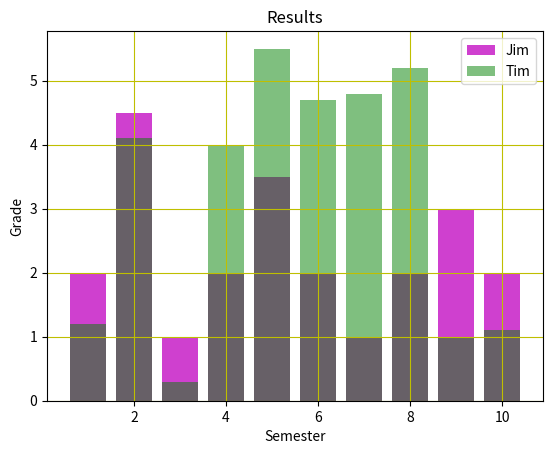

Python code for this plot:
"""
Created on Sun Jan 15 20:19:50 2023

@author: ranaweer
"""

import numpy as np
import matplotlib.pyplot as plt

# Line Chart
# ==========
theta = np.arange(0, 2 * np.pi, 0.1) # angle in radians
sin_theta = np.sin(theta)
cos_theta = np.cos(theta)
"""
plt.plot(theta, sin_theta, color='r', label='sine')
plt.plot(theta, cos_theta, color='b', label='cosine')
plt.xlabel('angle (radians)')
plt.ylabel('function value')
plt.title('Trigonometric Functions')
plt.grid(visible=True, color='c') #cyan color
plt.legend()

plt.show()
"""

# Bar Chart
# =========
# Lee page 73, combined book page 137
"""
semester = [1,2,3,4,5,6,7,8,9,10]
grade = [2,4.5,1,2,3.5,2,1,2,3,2]
plt.bar(
        semester, 
        grade, 
        label = "Jim", 
        color = "m",      # m for magenta 
        align =  "center" ) 

plt.title("Results") 
plt.xlabel("Semester") 
plt.ylabel("Grade")
plt.legend()
plt.grid(True, color="y") 
"""

# Two bar charts in one figure
# Lee page 74, combined book pge 138

plt.show()
semester = [1,2,3,4,5,6,7,8,9,10]
jim_grade = [2,4.5,1,2,3.5,2,1,2,3,2]
tim_grade = [1.2,4.1,0.3,4,5.5,4.7,4.8,5.2,1,1.1]

plt.bar(
        semester, 
        jim_grade, 
        label = "Jim", 
        color = "m",      # m for magenta 
        align =  "center",
        alpha = 0.75) 

plt.bar(
        semester, 
        tim_grade, 
        label = "Tim", 
        color = "g",      # g for green 
        align =  "center",
        alpha = 0.5) 

plt.title("Results") 
plt.xlabel("Semester") 
plt.ylabel("Grade")
plt.legend()
plt.grid(True, color="y") 


# Changin tick marks
# Lee page 75, combined book page 139
"""
plt.show()

rainfall = [17,9,16,3,21,7,8,4,6,21,4,1] 
months = ['Jan','Feb','Mar','Apr','May','Jun', 'Jul','Aug','Sep','Oct','Nov','Dec']
 
plt.bar(months, rainfall, align='center', color='orange' ) 

plt.xticks(rotation='vertical')
"""

# subplot and axis
# ================

"""
plt.show()
theta = np.radians(np.arange(10000)) # angle in radians
y = 1 + np.cos(theta/10) * np.sin(theta)/theta # Some simulated waveform

plt.subplot(221)
plt.plot(theta, y)
plt.grid(visible=True)
plt.title('Full Wave Form')

plt.subplot(222)
plt.plot(theta, y)
plt.axis([15, 75, 0.8, 1.2])
plt.xticks(np.arange(15, 75, 5), rotation = 'vertical')
plt.grid(visible=True)
plt.title('Zoomed Interval')

"""



